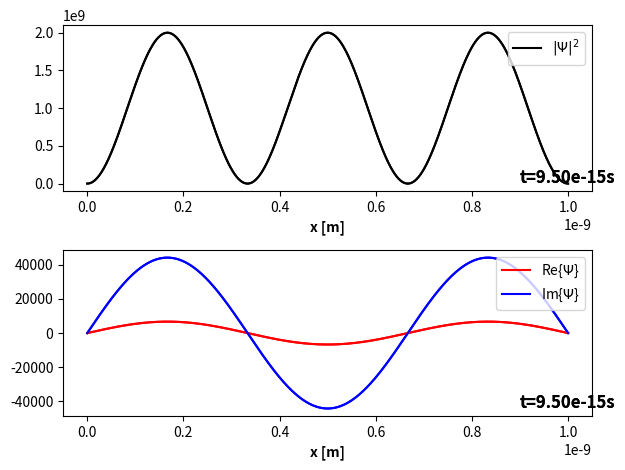

Recreate this plot in Python.
import numpy as np
import matplotlib.pyplot as plt
from matplotlib.animation import FuncAnimation
import scipy.constants as sc
import time

a = 1e-9        # m
hbar = 6.582119569e-16   # eVs
m = 0.511e6 / sc.c**2      # 0.511MeV/c^2
n = 3
def Psi(x,t):
    return np.sqrt(2 / a) * np.sin(n*np.pi/a*x) * np.exp(-1j*(n**2*np.pi**2*hbar / (2*m*a**2))*t)

x = np.linspace(0, a, 1000)
t = np.linspace(9.5e-15, 10.5e-15, 1000)        # fs (1e-15s)

# Lager figur og plott til animasjon
fig = plt.figure()
ax1 = fig.add_subplot(211)
ax2 = fig.add_subplot(212)
ax1.set_xlabel('x [m]', weight='bold')
ax2.set_xlabel('x [m]', weight='bold')

# Animerer Psi over tid
M = 3
def update(frame):
    plot_prop, = ax1.plot(x, abs(Psi(x, t[frame])**2), 'k')
    plot_real, = ax2.plot(x, np.real(Psi(x, t[frame])), 'r')
    plot_imag, = ax2.plot(x, np.imag(Psi(x, t[frame])), 'b')
    ymin1, ymax1 = ax1.get_ylim()
    ymin2, ymax2 = ax2.get_ylim()
    timelabel1 = ax1.text(a*0.9, ymin1 + 0.05*ymax1, f't={t[frame]:.2e}s', weight='bold', fontsize=12)
    timelabel2 = ax2.text(a*0.9, ymin2 + 0.05*ymax2 * 2, f't={t[frame]:.2e}s', weight='bold', fontsize=12)
    ax1.legend([plot_prop], [r'$|\Psi|^2$'], loc='upper right'); ax2.legend([plot_real, plot_imag], [r'Re{$\Psi$}', r'Im{$\Psi$}'], loc='upper right')
    if t[frame] > 10e-15 and t[frame] < 10e-15 + M*(t[1] - t[0]): time.sleep(5)
    return plot_real, plot_imag, plot_prop, timelabel1, timelabel2


ani = FuncAnimation(fig, func=update, frames=[i for i in range(0, len(t), M)], interval=10, blit=True)
fig.tight_layout()
plt.show()
